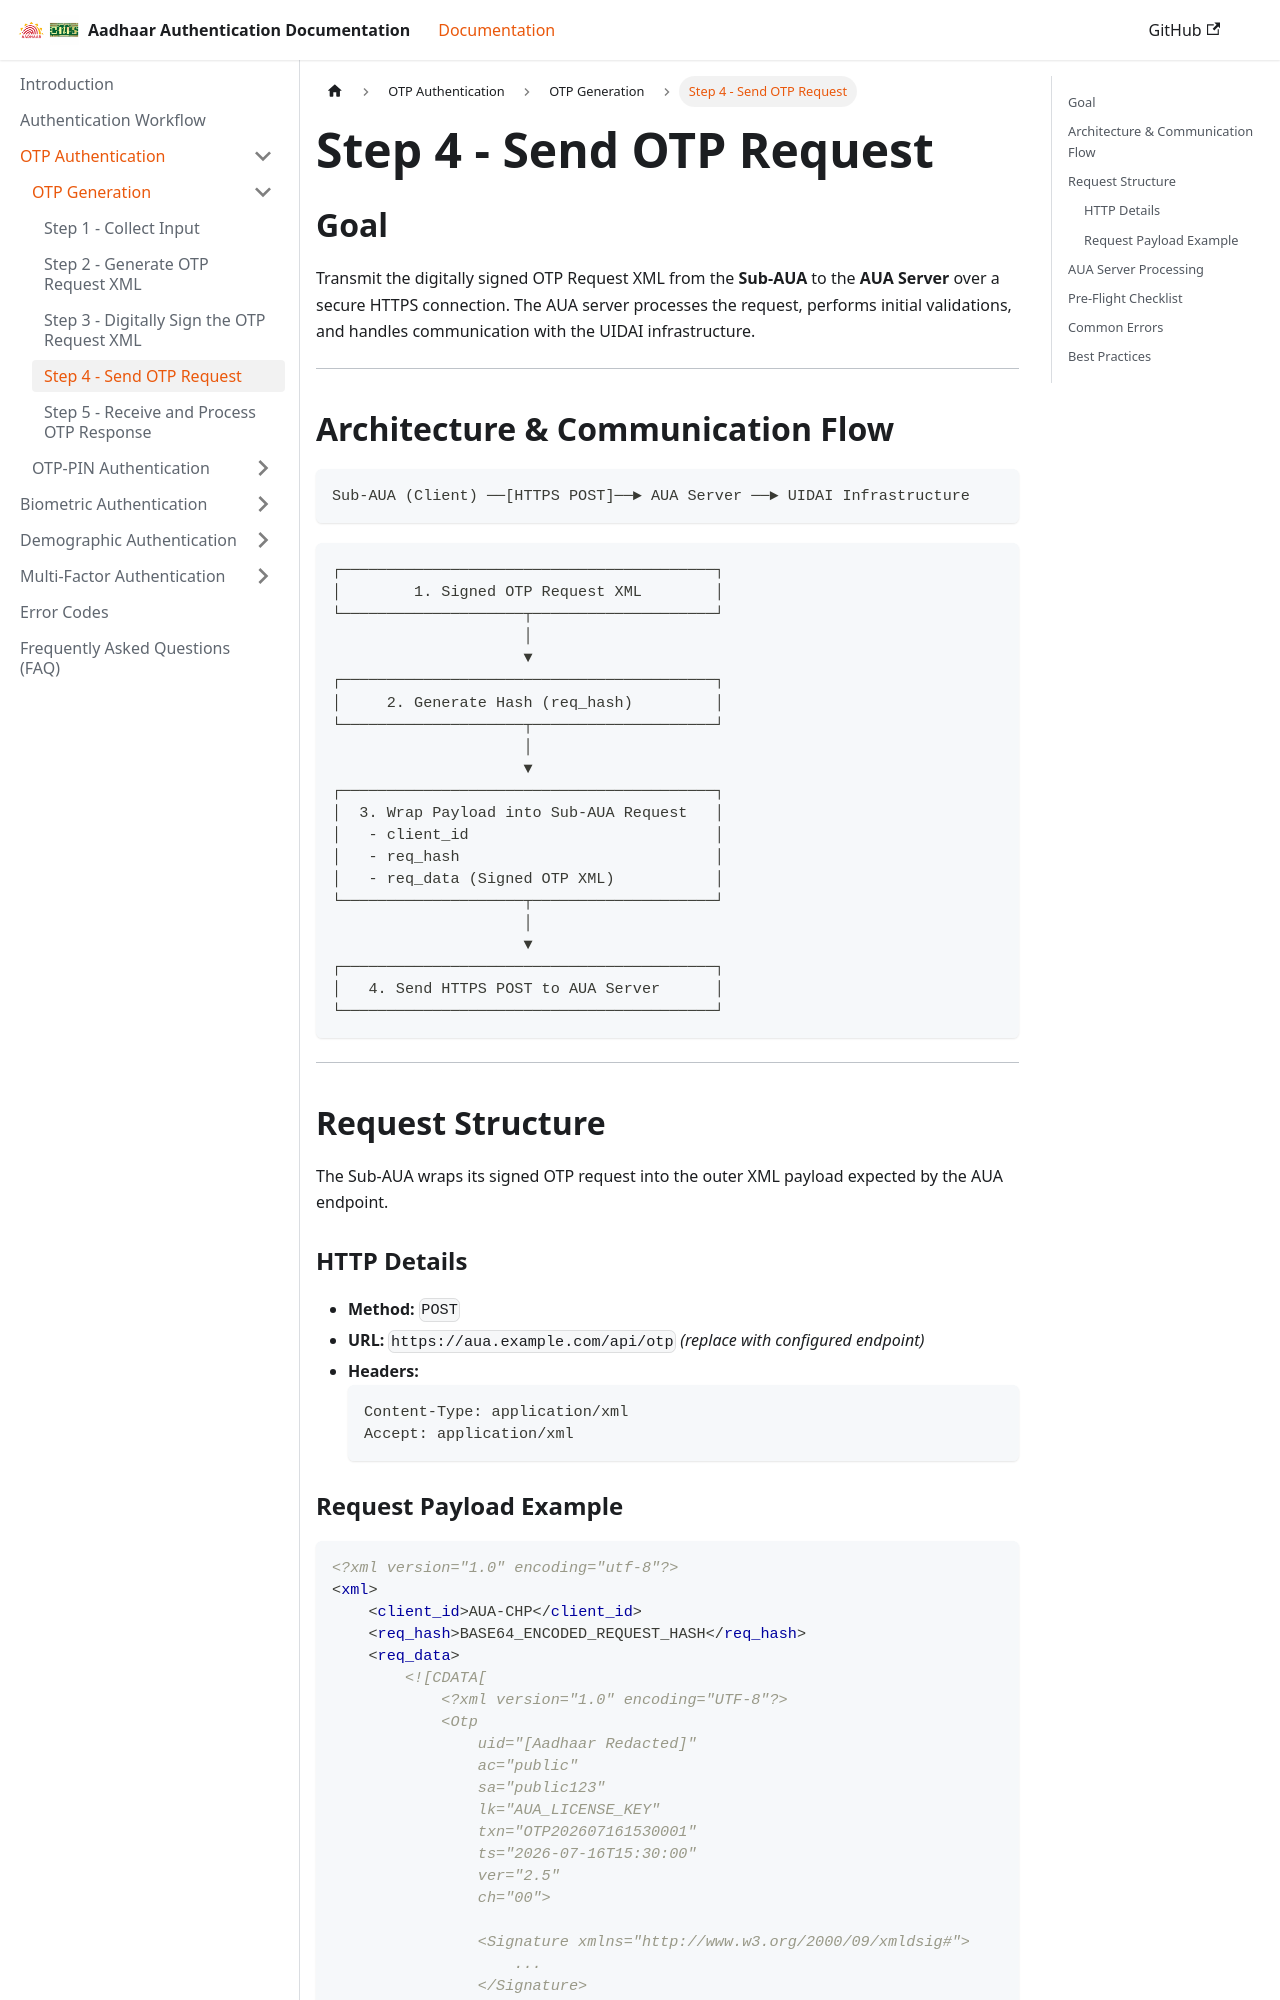

repository: ss11051999/aadhaar_auth_docs · page: docs/otp-authentication/otp-generation/step-4-send-otp-request.html · generator: docusaurus

---
sidebar_position: 4
---

# Step 4 - Send OTP Request

## Goal

Transmit the digitally signed OTP Request XML from the **Sub-AUA** to the **AUA Server** over a secure HTTPS connection. The AUA server processes the request, performs initial validations, and handles communication with the UIDAI infrastructure.

---

## Architecture & Communication Flow

```text
Sub-AUA (Client) ──[HTTPS POST]──► AUA Server ──► UIDAI Infrastructure
```

```text
┌─────────────────────────────────────────┐
│        1. Signed OTP Request XML        │
└────────────────────┬────────────────────┘
                     │
                     ▼
┌─────────────────────────────────────────┐
│     2. Generate Hash (req_hash)         │
└────────────────────┬────────────────────┘
                     │
                     ▼
┌─────────────────────────────────────────┐
│  3. Wrap Payload into Sub-AUA Request   │
│   - client_id                           │
│   - req_hash                            │
│   - req_data (Signed OTP XML)           │
└────────────────────┬────────────────────┘
                     │
                     ▼
┌─────────────────────────────────────────┐
│   4. Send HTTPS POST to AUA Server      │
└─────────────────────────────────────────┘
```

---

## Request Structure

The Sub-AUA wraps its signed OTP request into the outer XML payload expected by the AUA endpoint.

### HTTP Details
- **Method:** `POST`
- **URL:** `https://aua.example.com/api/otp` *(replace with configured endpoint)*
- **Headers:**
  ```http
  Content-Type: application/xml
  Accept: application/xml
  ```
